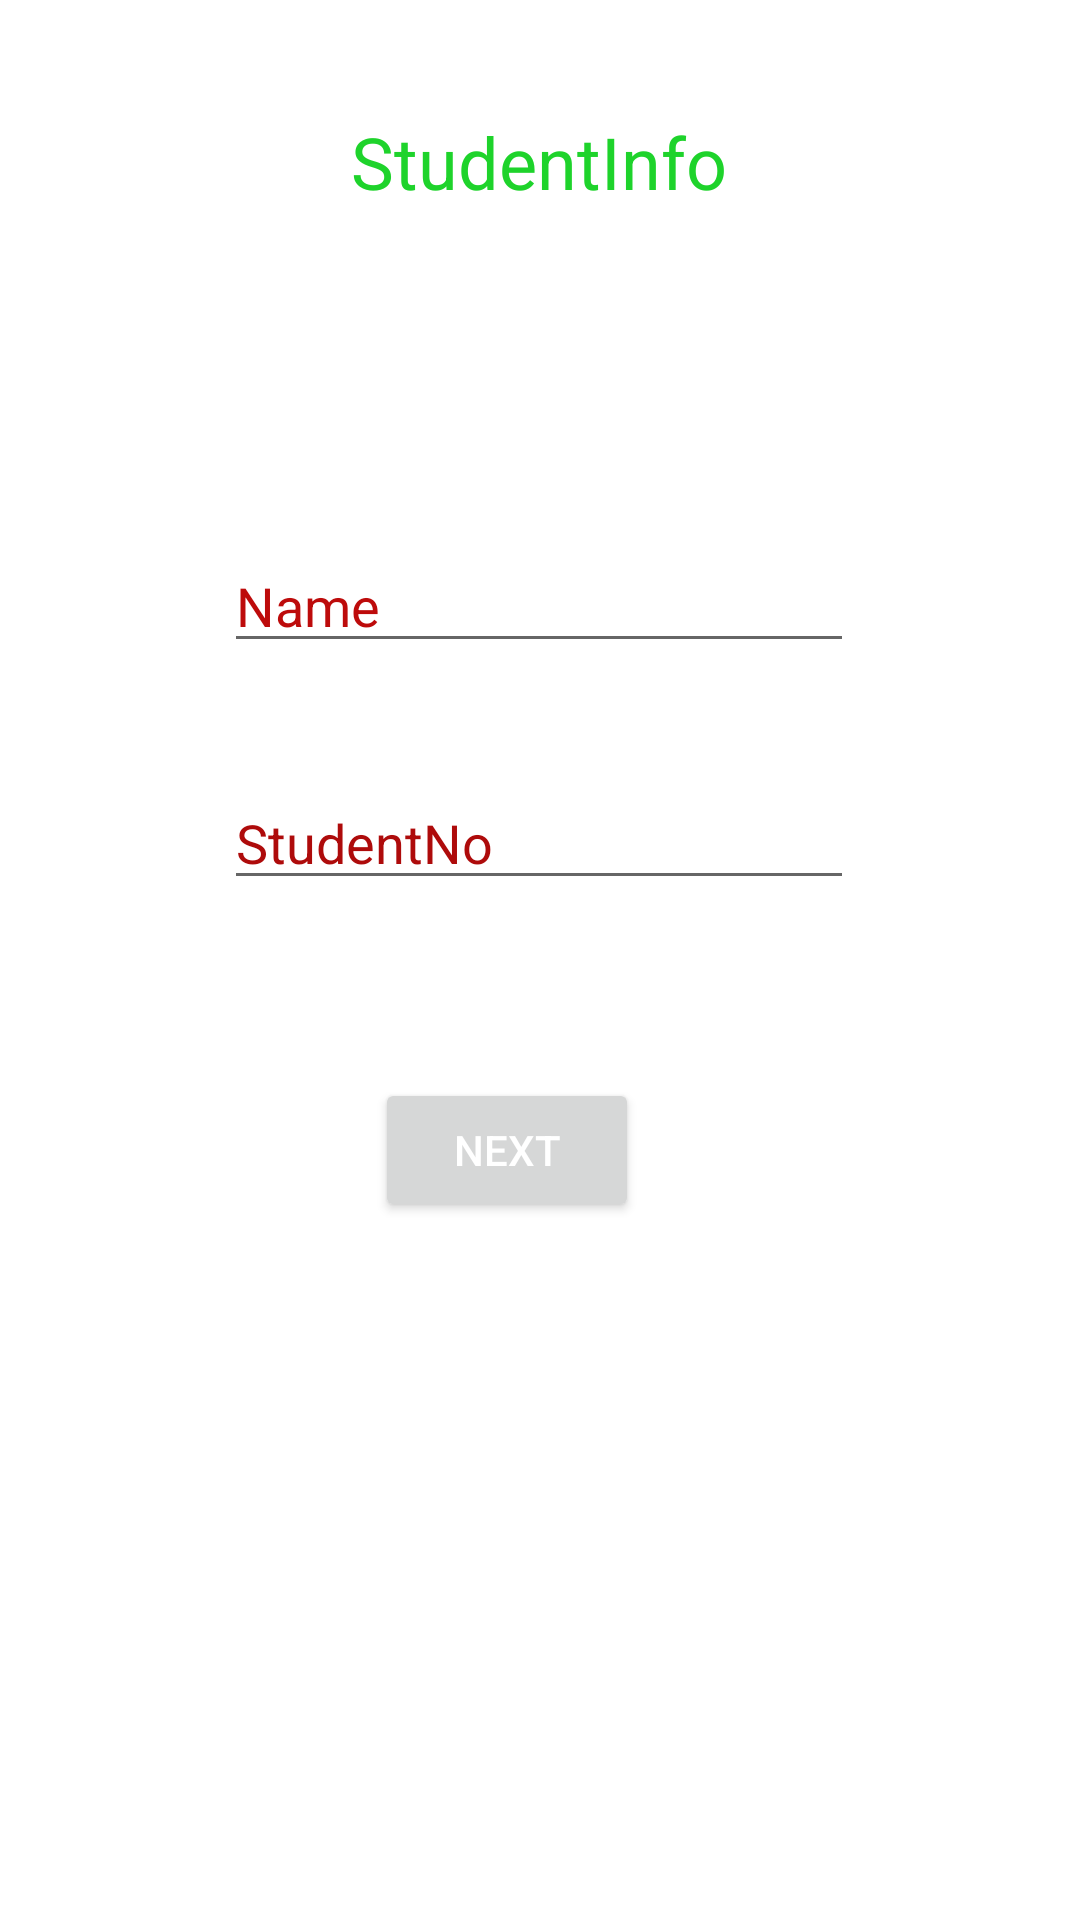

Produce the Android XML layout that renders to this screen, including the resource entries it uses.
<!-- AndroidManifest.xml: application theme Theme.LasttryAs3 -->
<!-- res/layout/activity_main.xml -->
<?xml version="1.0" encoding="utf-8"?>
<androidx.constraintlayout.widget.ConstraintLayout xmlns:android="http://schemas.android.com/apk/res/android"
    xmlns:app="http://schemas.android.com/apk/res-auto"
    xmlns:tools="http://schemas.android.com/tools"
    android:layout_width="match_parent"
    android:layout_height="match_parent"
    tools:context=".MainActivity">

    <Button
        android:id="@+id/NEXT"
        android:layout_width="wrap_content"
        android:layout_height="wrap_content"
        android:text="NEXT"
        android:textColor="#FFFFFF"
        app:layout_constraintBottom_toBottomOf="parent"
        app:layout_constraintEnd_toEndOf="parent"
        app:layout_constraintHorizontal_bias="0.46"
        app:layout_constraintStart_toStartOf="parent"
        app:layout_constraintTop_toTopOf="parent"
        app:layout_constraintVertical_bias="0.607"
        app:rippleColor="#FFFFFF"
        app:strokeColor="#393030" />

    <EditText
        android:id="@+id/no"
        android:layout_width="wrap_content"
        android:layout_height="wrap_content"
        android:ems="10"
        android:inputType="number"
        android:text="StudentNo"
        android:textColor="#AE0B0B"
        app:layout_constraintBottom_toBottomOf="parent"
        app:layout_constraintEnd_toEndOf="parent"
        app:layout_constraintHorizontal_bias="0.497"
        app:layout_constraintStart_toStartOf="parent"
        app:layout_constraintTop_toTopOf="parent"
        app:layout_constraintVertical_bias="0.432" />

    <EditText
        android:id="@+id/name"
        android:layout_width="wrap_content"
        android:layout_height="wrap_content"
        android:ems="10"
        android:inputType="textPersonName"
        android:text="Name"
        android:textColor="#BD0B0B"
        app:layout_constraintBottom_toBottomOf="parent"
        app:layout_constraintEnd_toEndOf="parent"
        app:layout_constraintHorizontal_bias="0.497"
        app:layout_constraintStart_toStartOf="parent"
        app:layout_constraintTop_toTopOf="parent"
        app:layout_constraintVertical_bias="0.3" />

    <TextView
        android:id="@+id/textView"
        android:layout_width="wrap_content"
        android:layout_height="wrap_content"
        android:text="StudentInfo"
        android:textColor="#1ED32B"
        android:textSize="24sp"
        app:layout_constraintBottom_toBottomOf="parent"
        app:layout_constraintEnd_toEndOf="parent"
        app:layout_constraintHorizontal_bias="0.498"
        app:layout_constraintStart_toStartOf="parent"
        app:layout_constraintTop_toTopOf="parent"
        app:layout_constraintVertical_bias="0.062" />

</androidx.constraintlayout.widget.ConstraintLayout>
<!-- resources referenced by this layout -->
<resources>
  <style name="Theme.LasttryAs3" parent="Theme.MaterialComponents.DayNight.DarkActionBar">
          
          <item name="colorPrimary">@color/purple_500</item>
          <item name="colorPrimaryVariant">@color/purple_700</item>
          <item name="colorOnPrimary">@color/white</item>
          
          <item name="colorSecondary">@color/teal_200</item>
          <item name="colorSecondaryVariant">@color/teal_700</item>
          <item name="colorOnSecondary">@color/black</item>
          
          <item name="android:statusBarColor" tools:targetApi="l">?attr/colorPrimaryVariant</item>
          
      </style>
  <!-- not gathered from this repository: default colours our renderer supplied (Android Studio template values) -->
  <color name="purple_500">#FF6200EE</color>
  <color name="purple_700">#FF3700B3</color>
  <color name="teal_200">#FF03DAC5</color>
  <color name="teal_700">#FF018786</color>
  <color name="black">#FF000000</color>
  <color name="white">#FFFFFFFF</color>
</resources>
